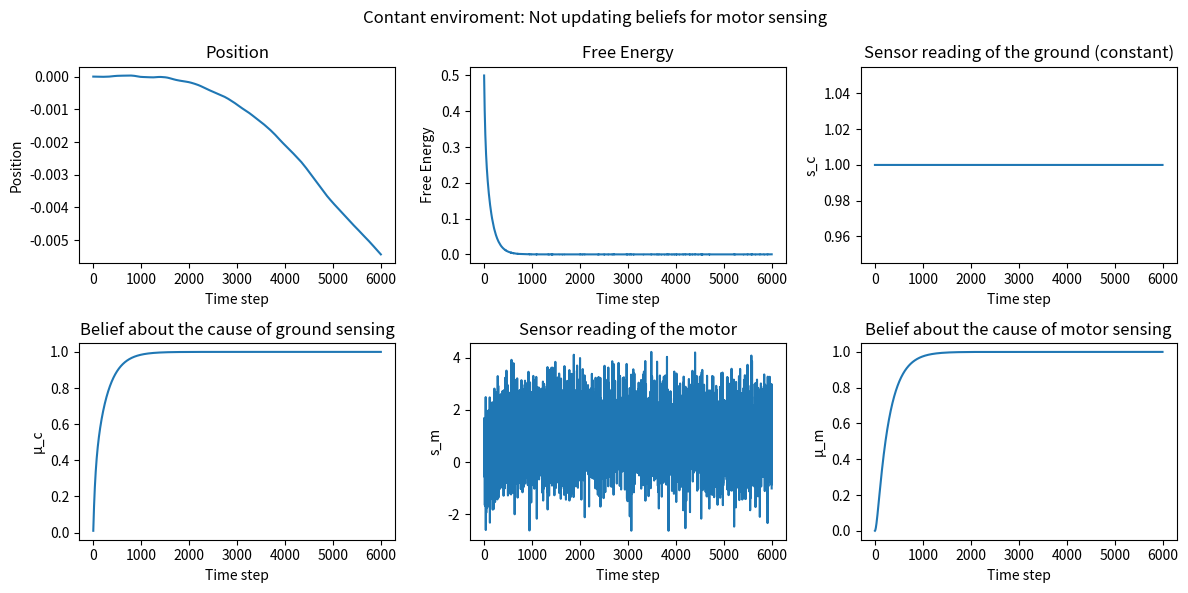

The matplotlib source for this figure:
import numpy as np
import matplotlib.pyplot as plt

## Free Parameters:
# k - learning rate
k = 0.01
# pi_x - inverse of the variance 
pi_zc = 1.0 # 0.0001
pi_zm = 0.0001 # 1.0
pi_wm = 1.0
# speed is a scaling factor
speed = 0.01

# Initial conditions
believe_ground = 0.0
believe_motor = 0.0
action = 0.0
# x - the number of units the robot will move
x = 0.0

# Inintialize all the necessary arrays
positions = np.zeros(6000)
free_energies = np.zeros(6000)
sensor_ground_values = np.zeros(6000)
believe_ground_values = np.zeros(6000)
sensor_motor_values = np.zeros(6000)
believe_motor_values = np.zeros(6000)

# Simulation
for t in range(6000):
    # Sensor readings
    # Constant value
    sensor_ground = 1.0  
    # Gradient enviroment:
    # sensor_ground = 10 - x
    # Periodic enviroment:
    # sensor_ground = np.cos(x) + 1.1 

    # Sensor reading is the underlying belief and some zero-mean Gaussian noise
    sensor_motor = believe_motor + np.random.normal(0, 1.0)

    # Compute free energy with the formula
    F = 0.5 * (pi_zc * (sensor_ground - believe_ground) ** 2 + pi_zm * (sensor_motor - believe_motor) ** 2 + pi_wm * (believe_motor - believe_ground) ** 2)

    # Update rules for belief (Perception Step)
    believe_ground_dot = -k * (pi_zc * (believe_ground - sensor_ground) + pi_wm * (believe_ground - believe_motor))
    believe_ground += believe_ground_dot
    believe_motor_dot = -k * (pi_zm * (believe_motor - sensor_motor) + pi_wm * (believe_motor - believe_ground))
    believe_motor += believe_motor_dot

    # Update rule for action (Action step)
    action_dot = -k * (pi_zm * (sensor_motor - believe_motor))
    action += action_dot

    # Move the robot x units in the world 
    x += speed * action

    # Save values
    positions[t] = x
    free_energies[t] = F
    sensor_ground_values[t] = sensor_ground
    believe_ground_values[t] = believe_ground
    sensor_motor_values[t] = sensor_motor
    believe_motor_values[t] = believe_motor

# Plotting
plt.figure(figsize=(12, 6))
plt.suptitle("Contant enviroment: Not updating beliefs for motor sensing")

plt.subplot(2, 3, 1)
plt.plot(positions)
plt.title("Position")
plt.xlabel("Time step")
plt.ylabel("Position")

plt.subplot(2, 3, 2)
plt.plot(free_energies)
plt.title("Free Energy")
plt.xlabel("Time step")
plt.ylabel("Free Energy")

plt.subplot(2, 3, 3)
plt.plot(sensor_ground_values)
plt.title("Sensor reading of the ground (constant)")
plt.xlabel("Time step")
plt.ylabel("s_c")

plt.subplot(2, 3, 4)
plt.plot(believe_ground_values)
plt.title("Belief about the cause of ground sensing")
plt.xlabel("Time step")
plt.ylabel("µ_c")

plt.subplot(2, 3, 5)
plt.plot(sensor_motor_values)
plt.title("Sensor reading of the motor")
plt.xlabel("Time step")
plt.ylabel("s_m")

plt.subplot(2, 3, 6)
plt.plot(believe_motor_values)
plt.title("Belief about the cause of motor sensing")
plt.xlabel("Time step")
plt.ylabel("µ_m")

plt.tight_layout()
plt.show()